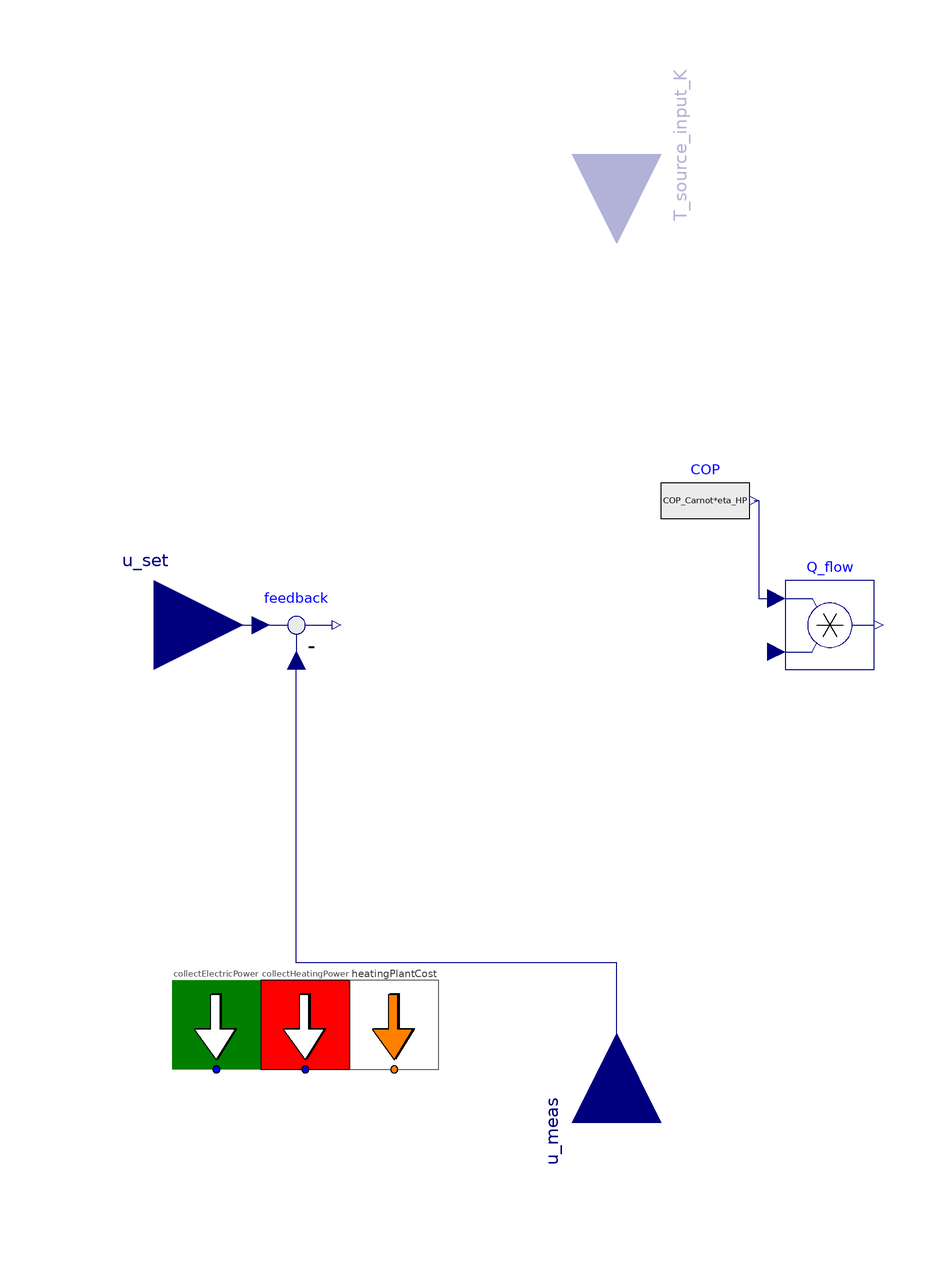

The component connection diagram of the Modelica model below, drawn from its own Placement and Line annotations.

partial model PartialHeatPump "Partial model of a controlled heat pump model useable for large pool simulations in demand side management scenarios"

//________________________________________________________________________________//
// Component of the TransiEnt Library, version: 1.3.1                             //
//                                                                                //
// Licensed by Hamburg University of Technology under the 3-Clause BSD License    //
// for the Modelica Association.                                                  //
// Copyright 2020, Hamburg University of Technology.                              //
//________________________________________________________________________________//
//                                                                                //
// TransiEnt.EE and ResiliEntEE are research projects supported by the German     //
// Federal Ministry of Economics and Energy (FKZ 03ET4003 and 03ET4048).          //
// The TransiEnt Library research team consists of the following project partners://
// Institute of Engineering Thermodynamics (Hamburg University of Technology),    //
// Institute of Energy Systems (Hamburg University of Technology),                //
// Institute of Electrical Power and Energy Technology                            //
// (Hamburg University of Technology)                                             //
// Institute of Electrical Power Systems and Automation                           //
// (Hamburg University of Technology)                                             //
// and is supported by                                                            //
// XRG Simulation GmbH (Hamburg, Germany).                                        //
//________________________________________________________________________________//

  // _____________________________________________
  //
  //          Imports and Class Hierarchy
  // _____________________________________________

  extends TransiEnt.Basics.Icons.Model;
  outer TransiEnt.ModelStatistics modelStatistics;
  // _____________________________________________
  //
  //             Visible Parameters
  // _____________________________________________

  parameter Boolean use_T_source_input_K = false "False, use outer ambient conditions";
  parameter SI.TemperatureDifference Delta_T_internal = 5 "Temperature difference between refrigerant and source/sink temperature";
  parameter SI.TemperatureDifference Delta_T_db = 2 "Deadband of hysteresis control";
  parameter SI.HeatFlowRate Q_flow_n = 3.5e3 "Nominal heat flow of heat pump at nominal conditions according to EN14511";
  parameter Real COP_n = 3.7 "Coefficient of performance at nominal conditions according to EN14511";

  final parameter Real eta_HP = COP_n/((273.15+40)/(40-2));
  final parameter SI.Power P_el_n = Q_flow_n / COP_n;
    replaceable model ProducerCosts =
      TransiEnt.Components.Statistics.ConfigurationData.PowerProducerCostSpecs.Empty
    constrainedby TransiEnt.Components.Statistics.ConfigurationData.PowerProducerCostSpecs.PartialPowerPlantCostSpecs annotation (Dialog(group="Statistics"), __Dymola_choicesAllMatching=true);
  // _____________________________________________
  //
  //                 Outer Models
  // _____________________________________________

  outer TransiEnt.SimCenter simCenter;

  // _____________________________________________
  //
  //                  Interfaces
  // _____________________________________________

  Modelica.Blocks.Interfaces.RealInput u_set "Setpoint value, e.g. Storage setpoint temperature" annotation (Placement(transformation(extent={{-124,-20},{-84,20}})));
  Modelica.Blocks.Interfaces.RealInput u_meas "Measurement value, e.g. Actual storage temperature" annotation (Placement(transformation(
        extent={{-20,-20},{20,20}},
        rotation=90,
        origin={0,-112})));
  TransiEnt.Basics.Interfaces.General.TemperatureIn T_source_input_K if
                                                        use_T_source_input_K "Input ambient temperature in Kelvin" annotation (Placement(transformation(
        extent={{-20,-20},{20,20}},
        rotation=270,
        origin={0,106})));

protected
  TransiEnt.Basics.Interfaces.General.TemperatureIn T_source_internal;

  // _____________________________________________
  //
  //           Instances of other Classes
  // _____________________________________________
public
  Modelica.Blocks.Sources.RealExpression COP(y=COP_Carnot*eta_HP) annotation (Placement(transformation(extent={{10,18},{30,38}})));
  Modelica.Blocks.Math.Product Q_flow annotation (Placement(transformation(extent={{38,-10},{58,10}})));
  Modelica.Blocks.Math.Feedback feedback annotation (Placement(transformation(extent={{-82,-10},{-62,10}})));

  // _____________________________________________
  //
  //             Variable Declarations
  // _____________________________________________

  Real COP_Carnot=(u_set + Delta_T_internal)/max(2*Delta_T_internal, u_set + 2*Delta_T_internal - T_source_internal);

   TransiEnt.Components.Statistics.Collectors.LocalCollectors.CollectElectricPower collectElectricPower(typeOfResource=TransiEnt.Basics.Types.TypeOfResource.Consumer) annotation (Placement(transformation(extent={{-100,-100},{-80,-80}})));
   TransiEnt.Components.Statistics.Collectors.LocalCollectors.CollectHeatingPower collectHeatingPower(typeOfResource=TransiEnt.Basics.Types.TypeOfResource.Generic) annotation (Placement(transformation(extent={{-80,-100},{-60,-80}})));
    TransiEnt.Components.Statistics.Collectors.LocalCollectors.HeatingPlantCost heatingPlantCost(
    redeclare model HeatingPlantCostModel = ProducerCosts,
    consumes_H_flow=false,
    Q_flow_n=Q_flow_n,
    Q_flow_is=-Q_flow.y,
    produces_m_flow_CDE=false,
    m_flow_CDE_is=0)                                                                             annotation (Placement(transformation(extent={{-60,-100},{-40,-80}})));
equation
  // _____________________________________________
  //
  //           Characteristic Equations
  // _____________________________________________

  // temperature from ambient condition bloc or real input
  if not use_T_source_input_K then
    T_source_internal = SI.Conversions.from_degC(simCenter.T_amb_var);
  end if;


     collectHeatingPower.heatFlowCollector.Q_flow=Q_flow.y;
  // _____________________________________________
  //
  //               Connect Statements
  // _____________________________________________

  connect(T_source_internal, T_source_input_K);
    connect(modelStatistics.powerCollector[collectElectricPower.typeOfResource],collectElectricPower.powerCollector);
    connect(modelStatistics.heatFlowCollector[collectHeatingPower.typeOfResource],collectHeatingPower.heatFlowCollector);
  connect(modelStatistics.costsCollector, heatingPlantCost.costsCollector);
  connect(COP.y,Q_flow. u1) annotation (Line(points={{31,28},{32,28},{32,6},{36,6}}, color={0,0,127}));
  connect(u_set, feedback.u1) annotation (Line(points={{-104,0},{-80,0}}, color={0,0,127}));
  connect(u_meas, feedback.u2) annotation (Line(points={{0,-112},{0,-76},{-72,-76},{-72,-8}}, color={0,0,127}));
  annotation(defaultComponentName="Heatpump", Icon(graphics={
        Rectangle(
          extent={{-38,40},{42,-48}},
          lineColor={0,0,0},
          fillColor={255,255,255},
          fillPattern=FillPattern.Solid),
        Polygon(
          points={{-48,8},{-44,8},{-30,8},{-38,-4},{-30,-14},{-48,-14},{-38,-4},{-48,8}},
          lineColor={0,0,0},
          smooth=Smooth.None,
          fillColor={255,255,255},
          fillPattern=FillPattern.Solid),
        Rectangle(
          extent={{-18,48},{20,32}},
          lineColor={0,0,0},
          fillColor={255,0,0},
          fillPattern=FillPattern.Solid),
        Rectangle(
          extent={{-16,-40},{22,-56}},
          lineColor={0,0,0},
          fillColor={0,0,255},
          fillPattern=FillPattern.Solid),
        Ellipse(
          extent={{30,10},{56,-14}},
          lineColor={0,0,0},
          fillColor={255,255,255},
          fillPattern=FillPattern.Solid),
        Line(
          points={{34,-10},{42,10},{52,-10}},
          color={0,0,0},
          smooth=Smooth.None),
        Line(
          points={{-20,22},{-20,-24},{28,-24}},
          color={0,0,0},
          smooth=Smooth.None),
        Line(
          points={{-20,-22},{-16,-14},{-4,4},{-2,6},{6,12},{16,16},{24,16}},
          color={0,0,255},
          smooth=Smooth.None)}),
    Documentation(info="<html>
<h4><span style=\"color: #008000\">1. Purpose of model</span></h4>
<p>Partial model of a controlled heat pump model useable for large pool simulations in demand side management scenarios</p>
<h4><span style=\"color: #008000\">2. Level of detail, physical effects considered, and physical insight</span></h4>
<p>(Description)</p>
<h4><span style=\"color: #008000\">3. Limits of validity </span></h4>
<p>(Description)</p>
<h4><span style=\"color: #008000\">4. Interfaces</span></h4>
<p>Modelica.Blocks.Interfaces.RealInput: u_set (setpoint value)</p>
<p>Modelica.Blocks.Interfaces.RealInput: u_meas (measurement value)</p>
<p>Modelica.Blocks.Interfaces.RealInput: T_source_input_K (input ambient temperature in Kelvin)</p>
<p>Modelica.Blocks.Interfaces.RealInput: T_source_internal (ambient temperature from SimCenter)</p>
<h4><span style=\"color: #008000\">5. Nomenclature</span></h4>
<p>(no elements)</p>
<h4><span style=\"color: #008000\">6. Governing Equations</span></h4>
<p>eta_HP = COP_n/((273.15+40)/(40-2))</p>
<p>P_el_n = Q_flow_n / COP_n</p>
<p>COP(y=COP_Carnot*eta_HP)</p>
<p>COP_Carnot=(u_set + Delta_T_internal)/max(2*Delta_T_internal, u_set + 2*Delta_T_internal - T_source_internal)</p>
<h4><span style=\"color: #008000\">7. Remarks for Usage</span></h4>
<p>(none)</p>
<h4><span style=\"color: #008000\">8. Validation</span></h4>
<p>(no validation or testing necessary)</p>
<h4><span style=\"color: #008000\">9. References</span></h4>
<p>(none)</p>
<h4><span style=\"color: #008000\">10. Version History</span></h4>
<p>(no remarks)</p>
</html>"));
end PartialHeatPump;